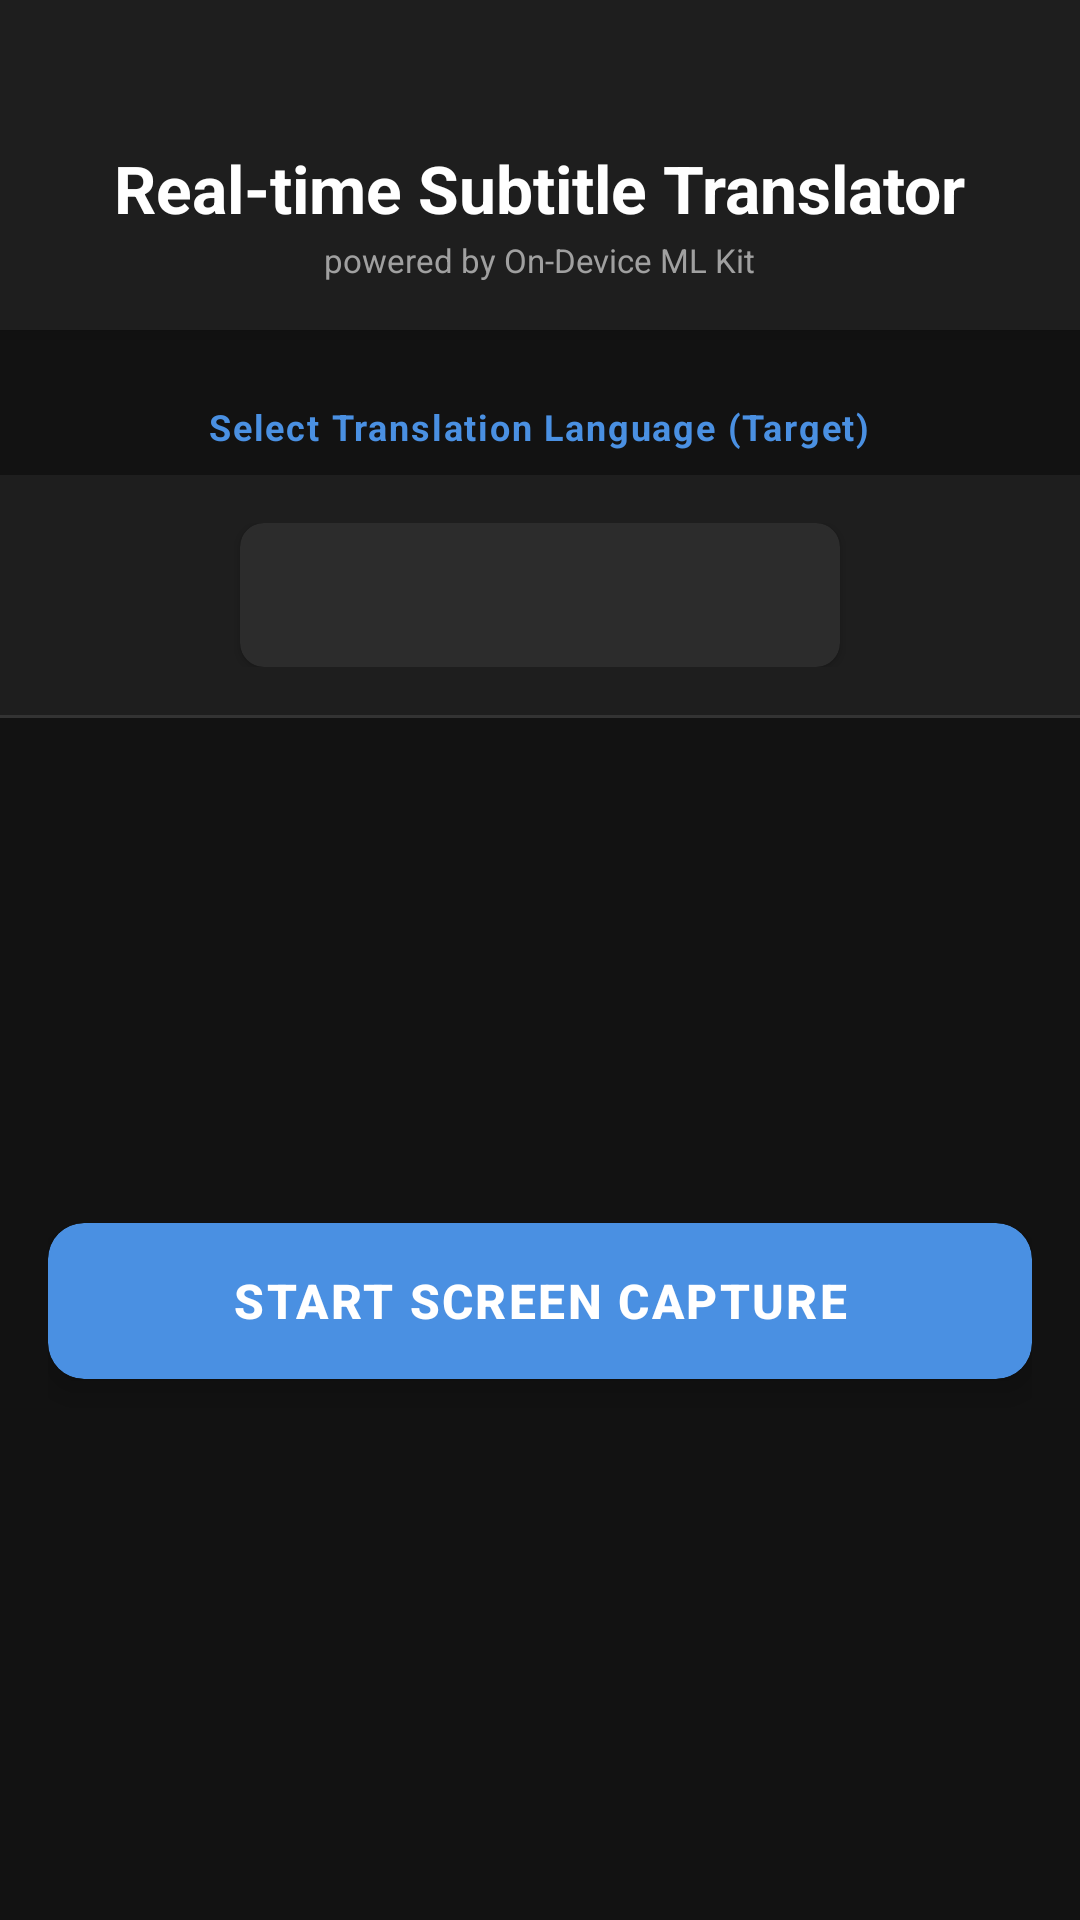

Write the Android layout XML for this screen, with the resource values it uses.
<!-- AndroidManifest.xml: application theme Theme.Material3.DayNight.NoActionBar -->
<!-- res/layout/activity_main.xml -->
<?xml version="1.0" encoding="utf-8"?>
<LinearLayout xmlns:android="http://schemas.android.com/apk/res/android"
    xmlns:app="http://schemas.android.com/apk/res-auto"
    android:layout_width="match_parent"
    android:layout_height="match_parent"
    android:orientation="vertical"
    android:background="@color/background_dark"
    android:padding="0dp">

    <LinearLayout
        android:layout_width="match_parent"
        android:layout_height="wrap_content"
        android:orientation="vertical"
        android:background="@color/surface_dark"
        android:paddingStart="20dp"
        android:paddingEnd="20dp"
        android:paddingTop="48dp"
        android:paddingBottom="16dp"
        android:elevation="4dp">

        <TextView
            android:layout_width="wrap_content"
            android:layout_height="wrap_content"
            android:text="Real-time Subtitle Translator"
            android:textSize="22sp"
            android:textStyle="bold"
            android:textColor="@color/text_primary"
            android:layout_gravity="center_horizontal" />

        <TextView
            android:layout_width="wrap_content"
            android:layout_height="wrap_content"
            android:text="powered by On-Device ML Kit"
            android:textSize="11sp"
            android:textColor="@color/text_secondary"
            android:layout_gravity="center_horizontal"
            android:layout_marginTop="2dp" />
    </LinearLayout>

    <TextView
        android:layout_width="wrap_content"
        android:layout_height="wrap_content"
        android:text="Select Translation Language (Target)"
        android:textSize="12sp"
        android:textColor="@color/accent_blue"
        android:textStyle="bold"
        android:letterSpacing="0.05"
        android:layout_gravity="center_horizontal"
        android:layout_marginTop="24dp"
        android:layout_marginBottom="8dp"/>

    <LinearLayout
        android:layout_width="match_parent"
        android:layout_height="wrap_content"
        android:orientation="horizontal"
        android:padding="16dp"
        android:gravity="center"
        android:background="@color/surface_dark">

        <androidx.cardview.widget.CardView
            android:layout_width="200dp"
            android:layout_height="wrap_content"
            app:cardCornerRadius="8dp"
            app:cardBackgroundColor="@color/card_dark"
            app:cardElevation="2dp">

            <Spinner
                android:id="@+id/spinnerTargetLang"
                android:layout_width="match_parent"
                android:layout_height="48dp"
                android:paddingStart="12dp"
                android:paddingEnd="12dp"
                android:background="@null"
                android:popupBackground="@color/card_dark" />
        </androidx.cardview.widget.CardView>
    </LinearLayout>

    <View
        android:layout_width="match_parent"
        android:layout_height="1dp"
        android:background="@color/divider_color" />

    <ScrollView
        android:layout_width="match_parent"
        android:layout_height="0dp"
        android:layout_weight="1"
        android:fillViewport="true">

        <LinearLayout
            android:layout_width="match_parent"
            android:layout_height="wrap_content"
            android:orientation="vertical"
            android:padding="16dp"
            android:gravity="center_vertical"> <androidx.cardview.widget.CardView
            android:layout_width="match_parent"
            android:layout_height="wrap_content"
            app:cardCornerRadius="12dp"
            app:cardBackgroundColor="@color/accent_blue"
            app:cardElevation="6dp"
            android:layout_marginBottom="12dp">

            <Button
                android:id="@+id/btnTranslate"
                android:layout_width="match_parent"
                android:layout_height="52dp"
                android:text="Start Screen Capture"
                android:textSize="16sp"
                android:textStyle="bold"
                android:textColor="@color/white"
                android:background="@null"
                android:letterSpacing="0.05" />
        </androidx.cardview.widget.CardView>

        </LinearLayout>
    </ScrollView>

</LinearLayout>
<!-- resources referenced by this layout -->
<resources>
  <color name="accent_blue">#4A90E2</color>
  <color name="background_dark">#121212</color>
  <color name="card_dark">#2C2C2C</color>
  <color name="divider_color">#333333</color>
  <color name="surface_dark">#1E1E1E</color>
  <color name="text_primary">#FFFFFF</color>
  <color name="text_secondary">#A0A0A0</color>
  <color name="white">#FFFFFFFF</color>
</resources>
